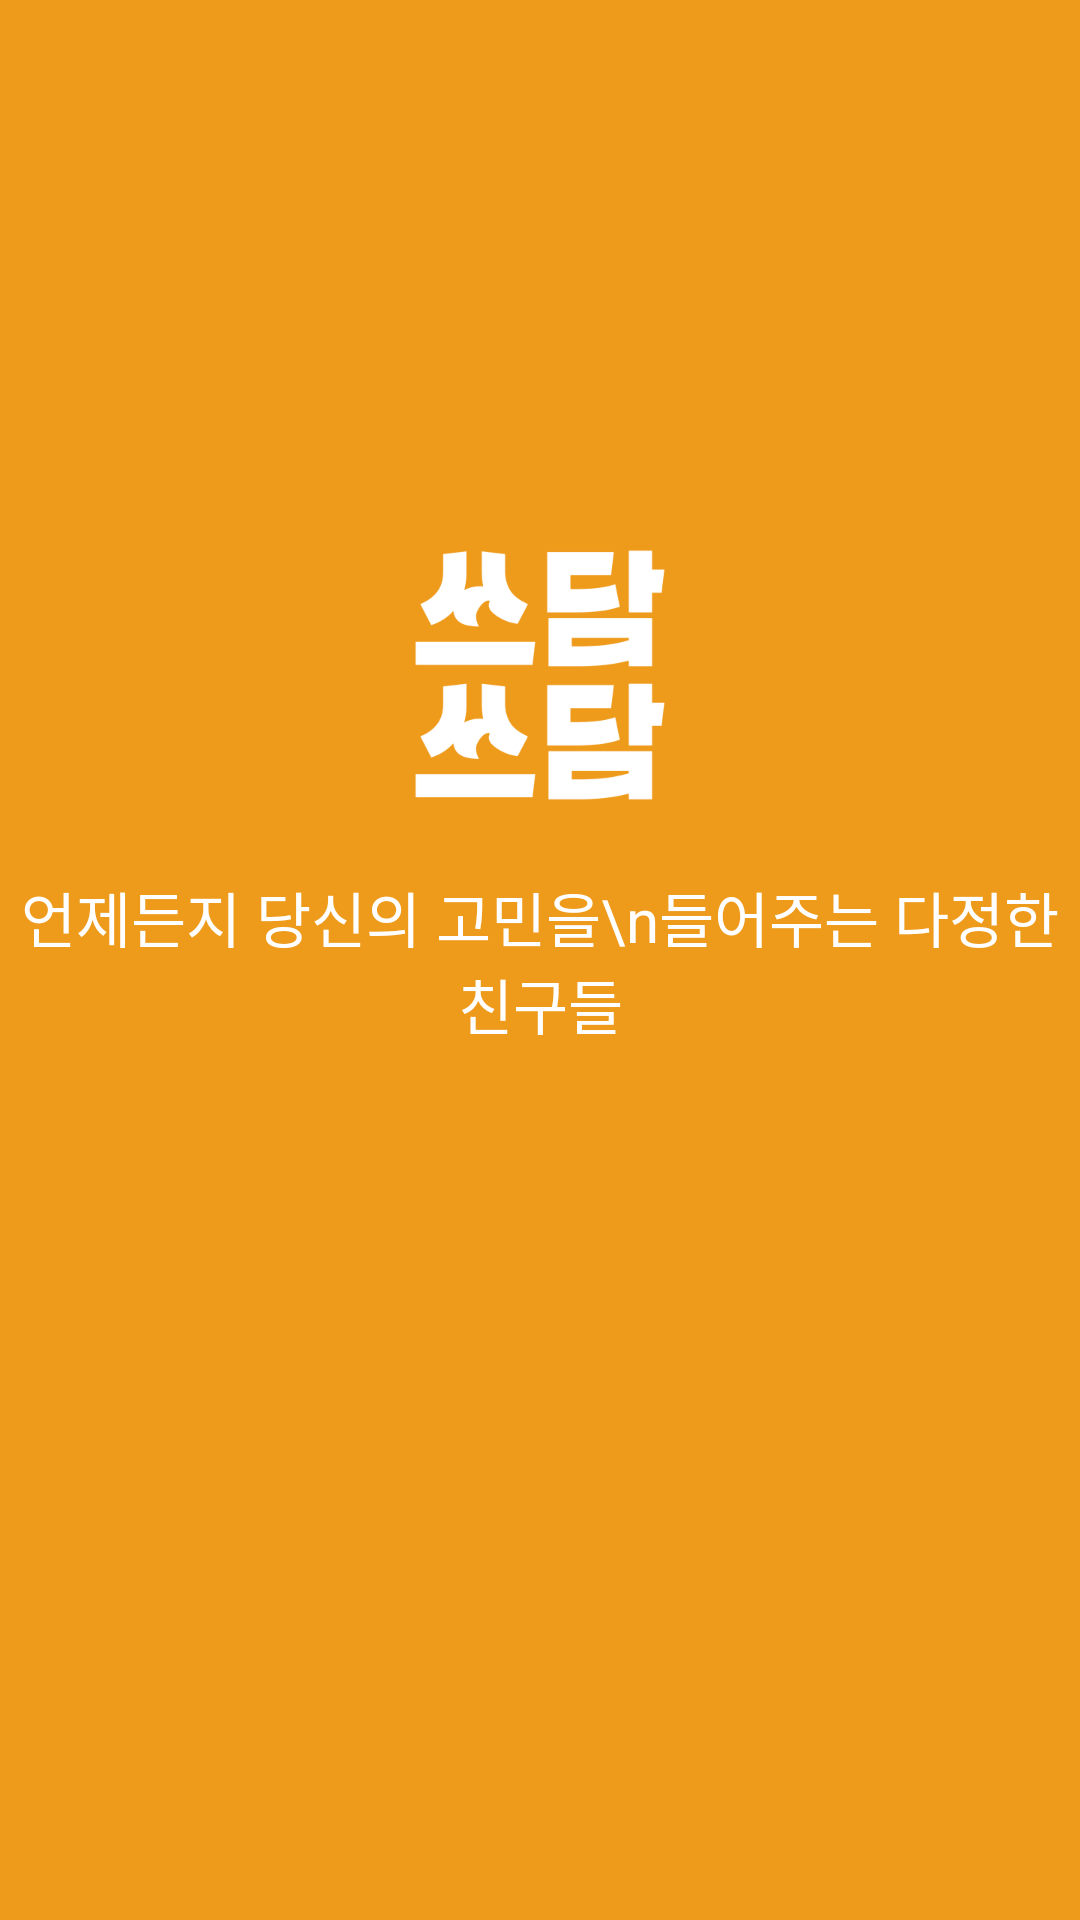

Produce the Android XML layout that renders to this screen, including the resource entries it uses.
<!-- AndroidManifest.xml: activity theme Splash -->
<!-- res/layout/activity_splash.xml -->
<?xml version="1.0" encoding="utf-8"?>
<androidx.constraintlayout.widget.ConstraintLayout xmlns:android="http://schemas.android.com/apk/res/android"
    xmlns:app="http://schemas.android.com/apk/res-auto"
    xmlns:tools="http://schemas.android.com/tools"
    android:id="@+id/main"
    android:layout_width="match_parent"
    android:layout_height="match_parent"
    android:background="@color/mainColor"
    tools:context=".ui.splash.SplashActivity">

    <ImageView
        android:layout_width="120dp"
        android:layout_height="120dp"
        android:layout_marginBottom="6dp"
        android:src="@drawable/img_logo"
        app:layout_constraintBottom_toTopOf="@+id/textView_title_splash"
        app:layout_constraintEnd_toEndOf="parent"
        app:layout_constraintStart_toStartOf="parent" />

    <TextView
        android:id="@+id/textView_title_splash"
        android:layout_width="match_parent"
        android:layout_height="wrap_content"
        android:text="언제든지 당신의 고민을\n들어주는 다정한 친구들"
        android:textAlignment="center"
        android:textAppearance="@style/Typography.SemiBold20"
        android:textColor="@color/white"
        app:layout_constraintBottom_toBottomOf="parent"
        app:layout_constraintTop_toTopOf="parent"
        app:layout_constraintVertical_bias="0.5" />

</androidx.constraintlayout.widget.ConstraintLayout>
<!-- resources referenced by this layout -->
<resources>
  <color name="mainColor">#EE9A1B</color>
  <color name="white">#FFFFFFFF</color>
  <!-- drawable img_logo: png bitmap (drawable, 13541 bytes) -->
  <style name="Typography.SemiBold20">
          <item name="android:textSize">20sp</item>
          <item name="fontFamily">@font/pretendard_semibold</item>
      </style>
  <style name="Splash" parent="Theme.Material3.DayNight.NoActionBar">
          <item name="android:windowIsTranslucent">true</item>
      </style>
</resources>
